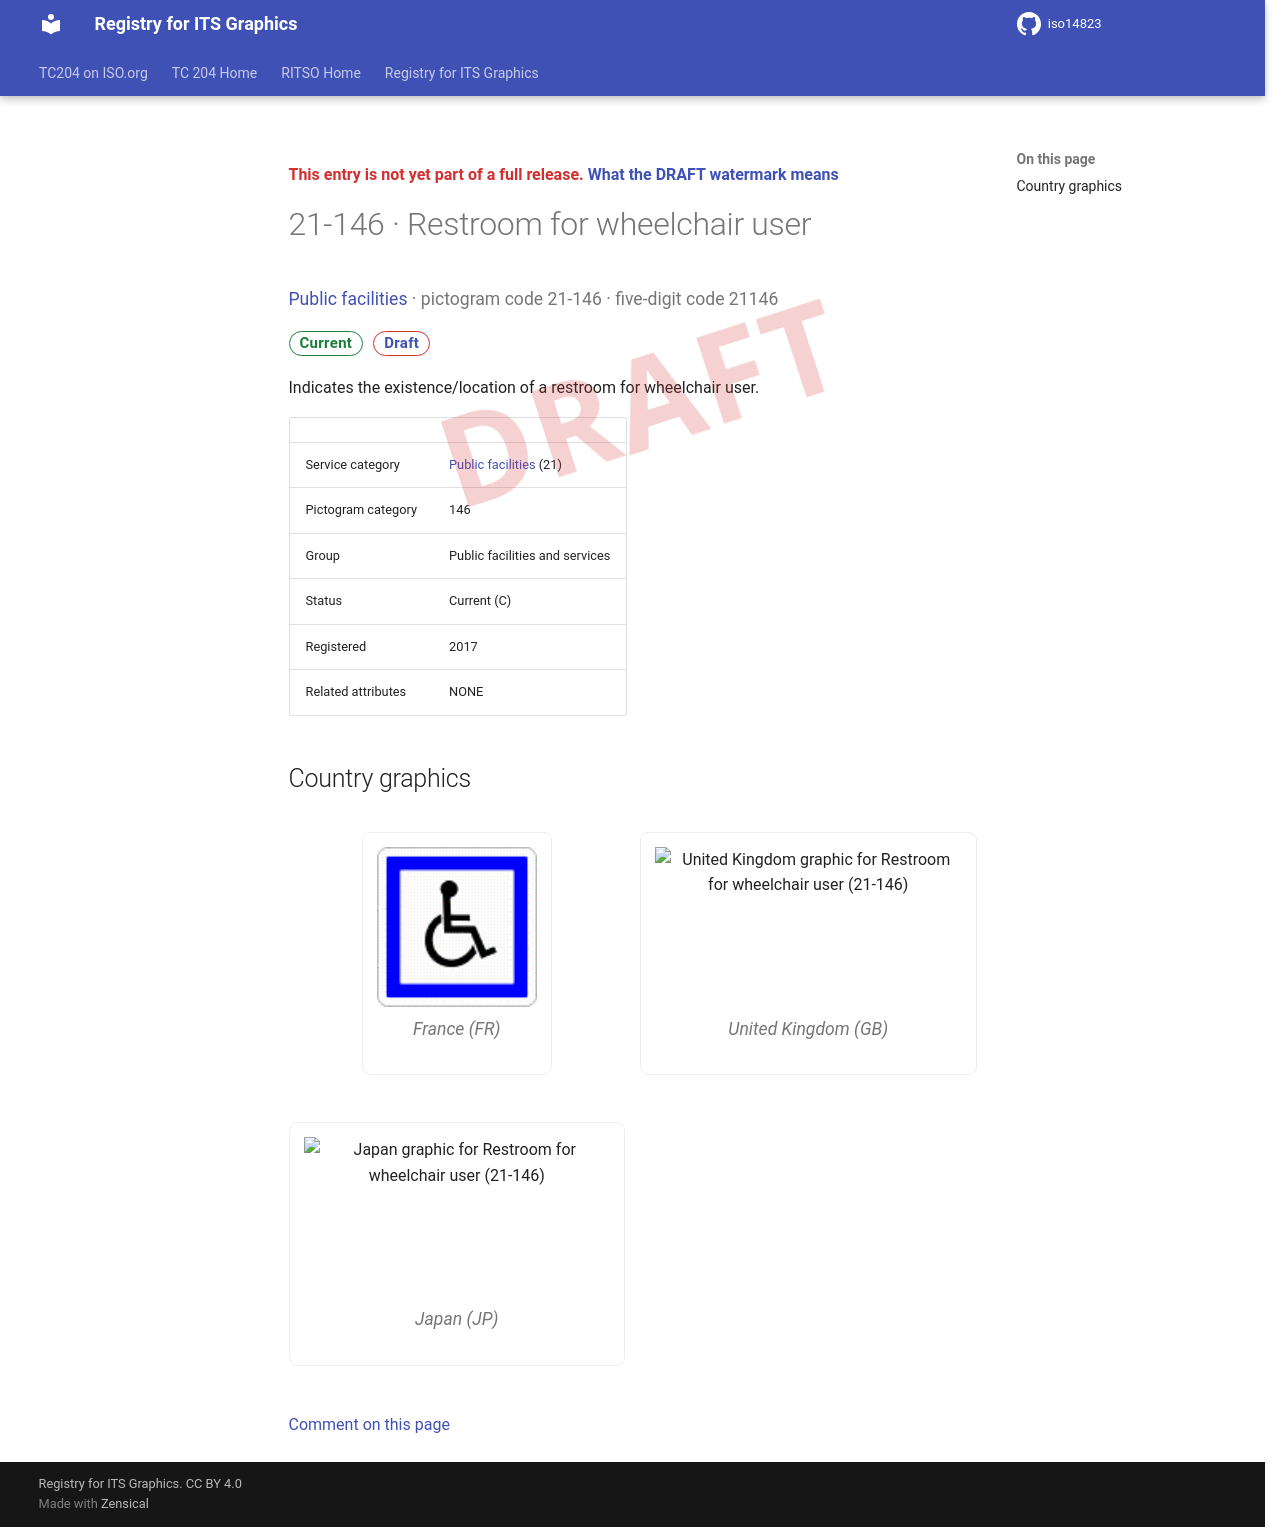

repository: k-vaughn/iso14823 · page: v0.1.0-alpha.1/signs/21-146/index.html · generator: mkdocs

<div class="draft4-watermark" aria-hidden="true"></div>

<p class="draft-note">This entry is not yet part of a full release. <a href="../#draft-watermark">What the DRAFT watermark means</a></p>

# 21-146 · Restroom for wheelchair user

<p class="sign-kicker"><a href="../categories/21/">Public facilities</a> · pictogram code 21-146 · five-digit code 21146</p>
<p class="sign-chips"><span class="chip chip-current">Current</span> <a class="chip chip-draft" href="../#draft-watermark">Draft</a></p>
<p>Indicates the existence/location of a restroom for wheelchair user.</p>
| | |
| --- | --- |
| Service category | <a href="../categories/21/">Public facilities</a> (21) |
| Pictogram category | 146 |
| Group | Public facilities and services |
| Status | Current (C) |
| Registered | 2017 |
| Related attributes | NONE |

## Country graphics

<div class="sign-grid">
<figure class="sign-card">
<img src="../graphics/fr/21-146.png" alt="France graphic for Restroom for wheelchair user (21-146)" loading="lazy">

<figcaption>France (FR)</figcaption>
</figure>
<figure class="sign-card">
<img src="../graphics/gb/21-146.png" alt="United Kingdom graphic for Restroom for wheelchair user (21-146)" loading="lazy">

<figcaption>United Kingdom (GB)</figcaption>
</figure>
<figure class="sign-card">
<img src="../graphics/jp/21-146.png" alt="Japan graphic for Restroom for wheelchair user (21-146)" loading="lazy">

<figcaption>Japan (JP)</figcaption>
</figure>
</div>

[Comment on this page](https://github.com/k-vaughn/iso14823/issues/new?template=page-feedback.yml&title=%5BPage+feedback%5D+21-146+%C2%B7+Restroom+for+wheelchair+user&page-title=21-146+%C2%B7+Restroom+for+wheelchair+user&page-path=signs%2F21-146.md)
